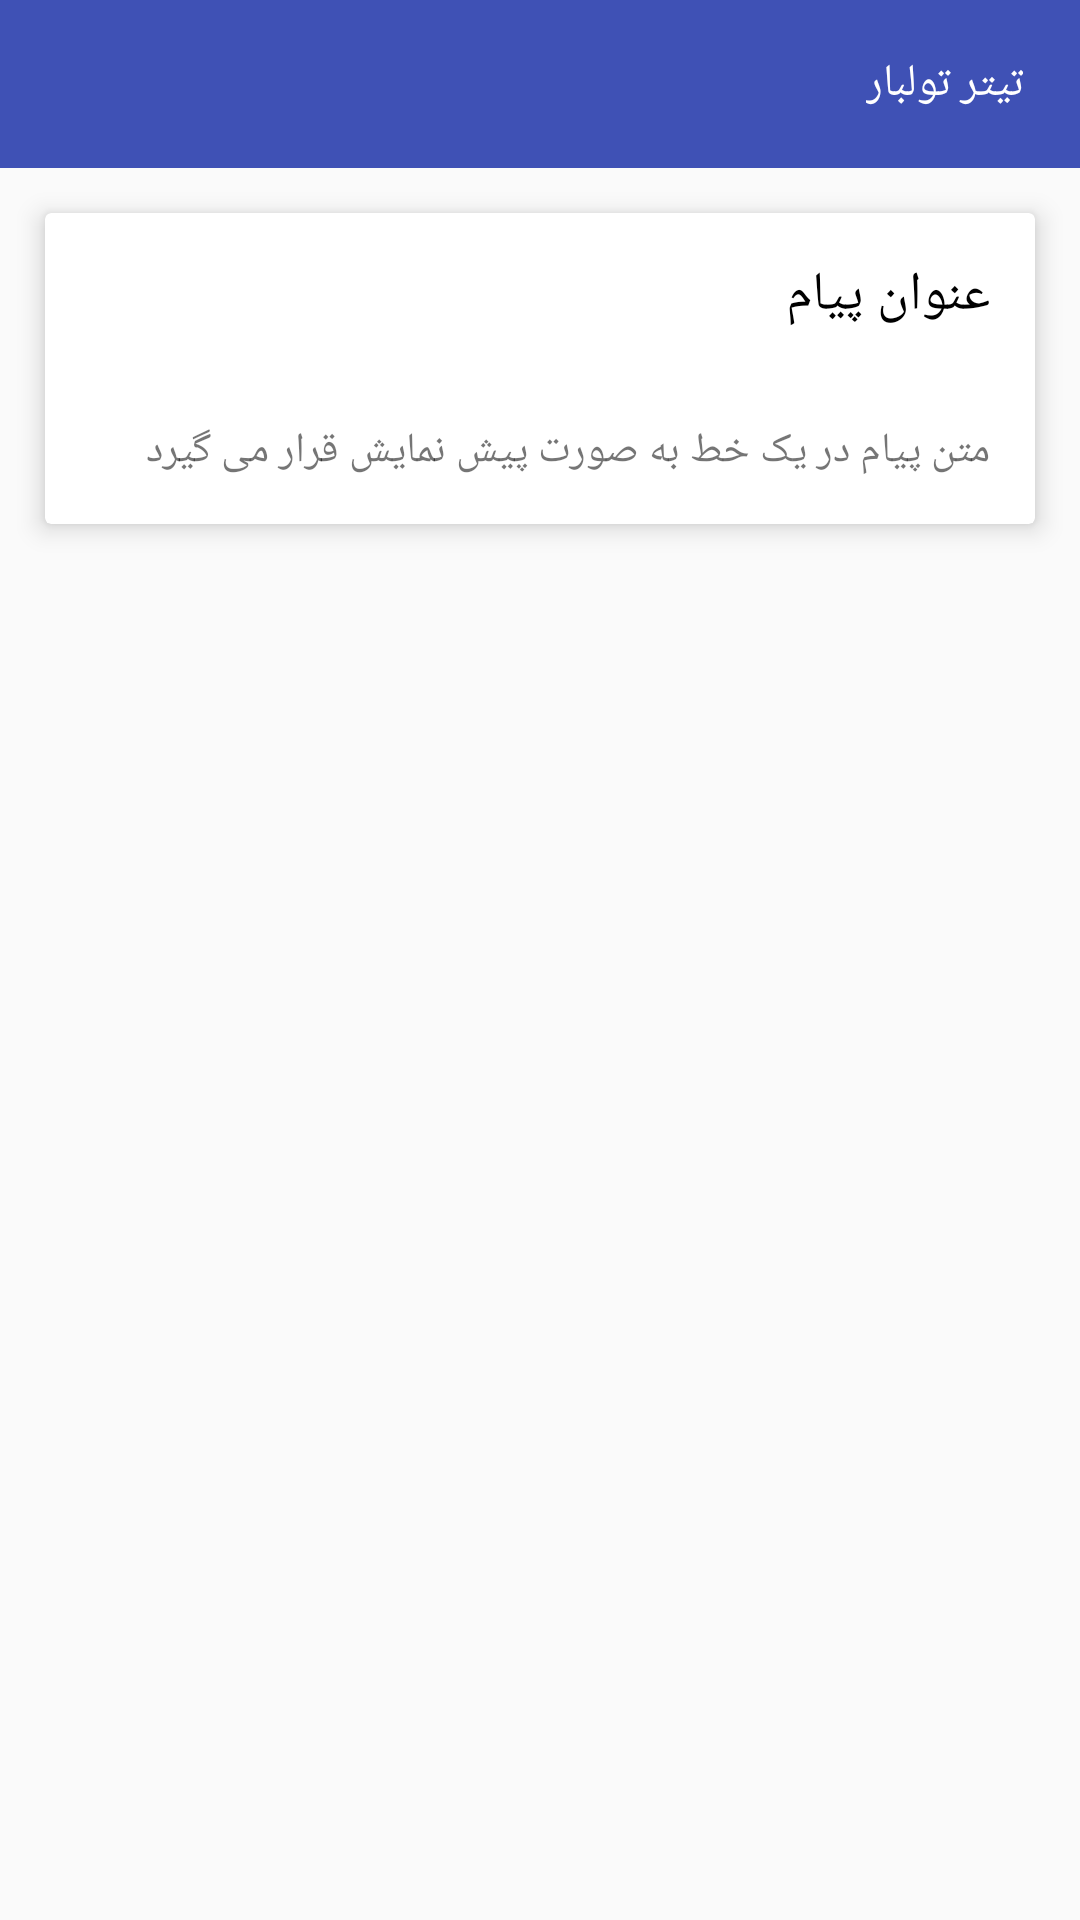

Here is an Android app screen rendered from its layout file. Give the layout XML and the strings, colors and styles it references.
<!-- AndroidManifest.xml: application theme MainTheme -->
<!-- res/layout/activity_massage.xml -->
<?xml version="1.0" encoding="utf-8"?>
<RelativeLayout xmlns:android="http://schemas.android.com/apk/res/android"
    xmlns:app="http://schemas.android.com/apk/res-auto"
    xmlns:tools="http://schemas.android.com/tools"
    android:layout_width="match_parent"
    android:layout_height="match_parent"
    tools:context="arithtopia.android.com.arithtopia.MessageActivity">

    <include
        android:id="@+id/toolbar"
        layout="@layout/toolbar_all_page"></include>



    <android.support.v7.widget.CardView
        android:layout_width="match_parent"
        android:layout_height="wrap_content"
        android:layout_below="@id/toolbar"
        android:layout_margin="@dimen/cvMessageActivityMargin"
        app:cardElevation="@dimen/cvMessageActivityElevation">

        <LinearLayout
            android:layout_width="match_parent"
            android:layout_height="wrap_content">


            <TableLayout
                android:layout_width="match_parent"
                android:layout_height="match_parent">

                <TableRow
                    android:layout_width="match_parent"
                    android:layout_height="match_parent" >

                    <TextView
                        android:id="@+id/textView2"
                        android:layout_width="wrap_content"
                        android:layout_height="wrap_content"
                        android:text="عنوان پیام"
                        android:layout_weight="1"
                        android:gravity="right"
                        android:textSize="@dimen/tvMessageActivityTitleTextSize"
                        android:textColor="@color/tvMessageActivityTitleColor"
                        android:layout_margin="@dimen/tvMessageActivityMargin"/>
                </TableRow>

                <TableRow
                    android:layout_width="match_parent"
                    android:layout_height="match_parent" >

                    <TextView
                        android:id="@+id/textView7"
                        android:layout_width="wrap_content"
                        android:layout_height="wrap_content"
                        android:text="متن پیام در یک خط به صورت پیش نمایش قرار می گیرد "
                        android:layout_weight="1"
                        android:gravity="right"
                        android:maxLines="1"
                        android:ellipsize="end"
                        android:layout_margin="@dimen/tvMessageActivityMargin"/>
                </TableRow>

            </TableLayout>
        </LinearLayout>

    </android.support.v7.widget.CardView>

</RelativeLayout>
<!-- res/layout/toolbar_all_page.xml (included above) -->
<?xml version="1.0" encoding="utf-8"?>
<android.support.v7.widget.Toolbar xmlns:android="http://schemas.android.com/apk/res/android"
    android:layout_width="match_parent"
    android:layout_height="?attr/actionBarSize"
    android:background="@color/colorPrimaryNew">

    <RelativeLayout
        android:layout_width="match_parent"
        android:layout_height="match_parent">


        <TextView
            android:id="@+id/tvToolbarAllPage"
            android:layout_width="wrap_content"
            android:layout_height="wrap_content"
            android:layout_alignParentEnd="true"
            android:layout_alignParentRight="true"
            android:layout_centerVertical="true"
            android:layout_marginEnd="19dp"
            android:layout_marginRight="19dp"
            android:text="تیتر تولبار"
            android:textSize="@dimen/toolbar_all_page"
            android:textColor="@color/tvToolbarAllPage"/>
    </RelativeLayout>

</android.support.v7.widget.Toolbar>
<!-- resources referenced by this layout -->
<resources>
  <color name="colorPrimaryNew">#3F51B5</color>
  <color name="tvMessageActivityTitleColor">#000000</color>
  <color name="tvToolbarAllPage">#FFFFFF</color>
  <dimen name="cvMessageActivityElevation">5sp</dimen>
  <dimen name="cvMessageActivityMargin">15sp</dimen>
  <dimen name="toolbar_all_page">15sp</dimen>
  <dimen name="tvMessageActivityMargin">15sp</dimen>
  <dimen name="tvMessageActivityTitleTextSize">18sp</dimen>
  <style name="MainTheme" parent="Theme.AppCompat.Light.NoActionBar">
          
          <item name="colorPrimary">@color/colorPrimaryNew</item>
          <item name="colorPrimaryDark">@color/colorPrimaryDarkNew</item>
          <item name="colorAccent">@color/colorAccentNew</item>
      </style>
  <color name="colorPrimaryDarkNew">#303F9F</color>
  <color name="colorAccentNew">#f43856</color>
</resources>
